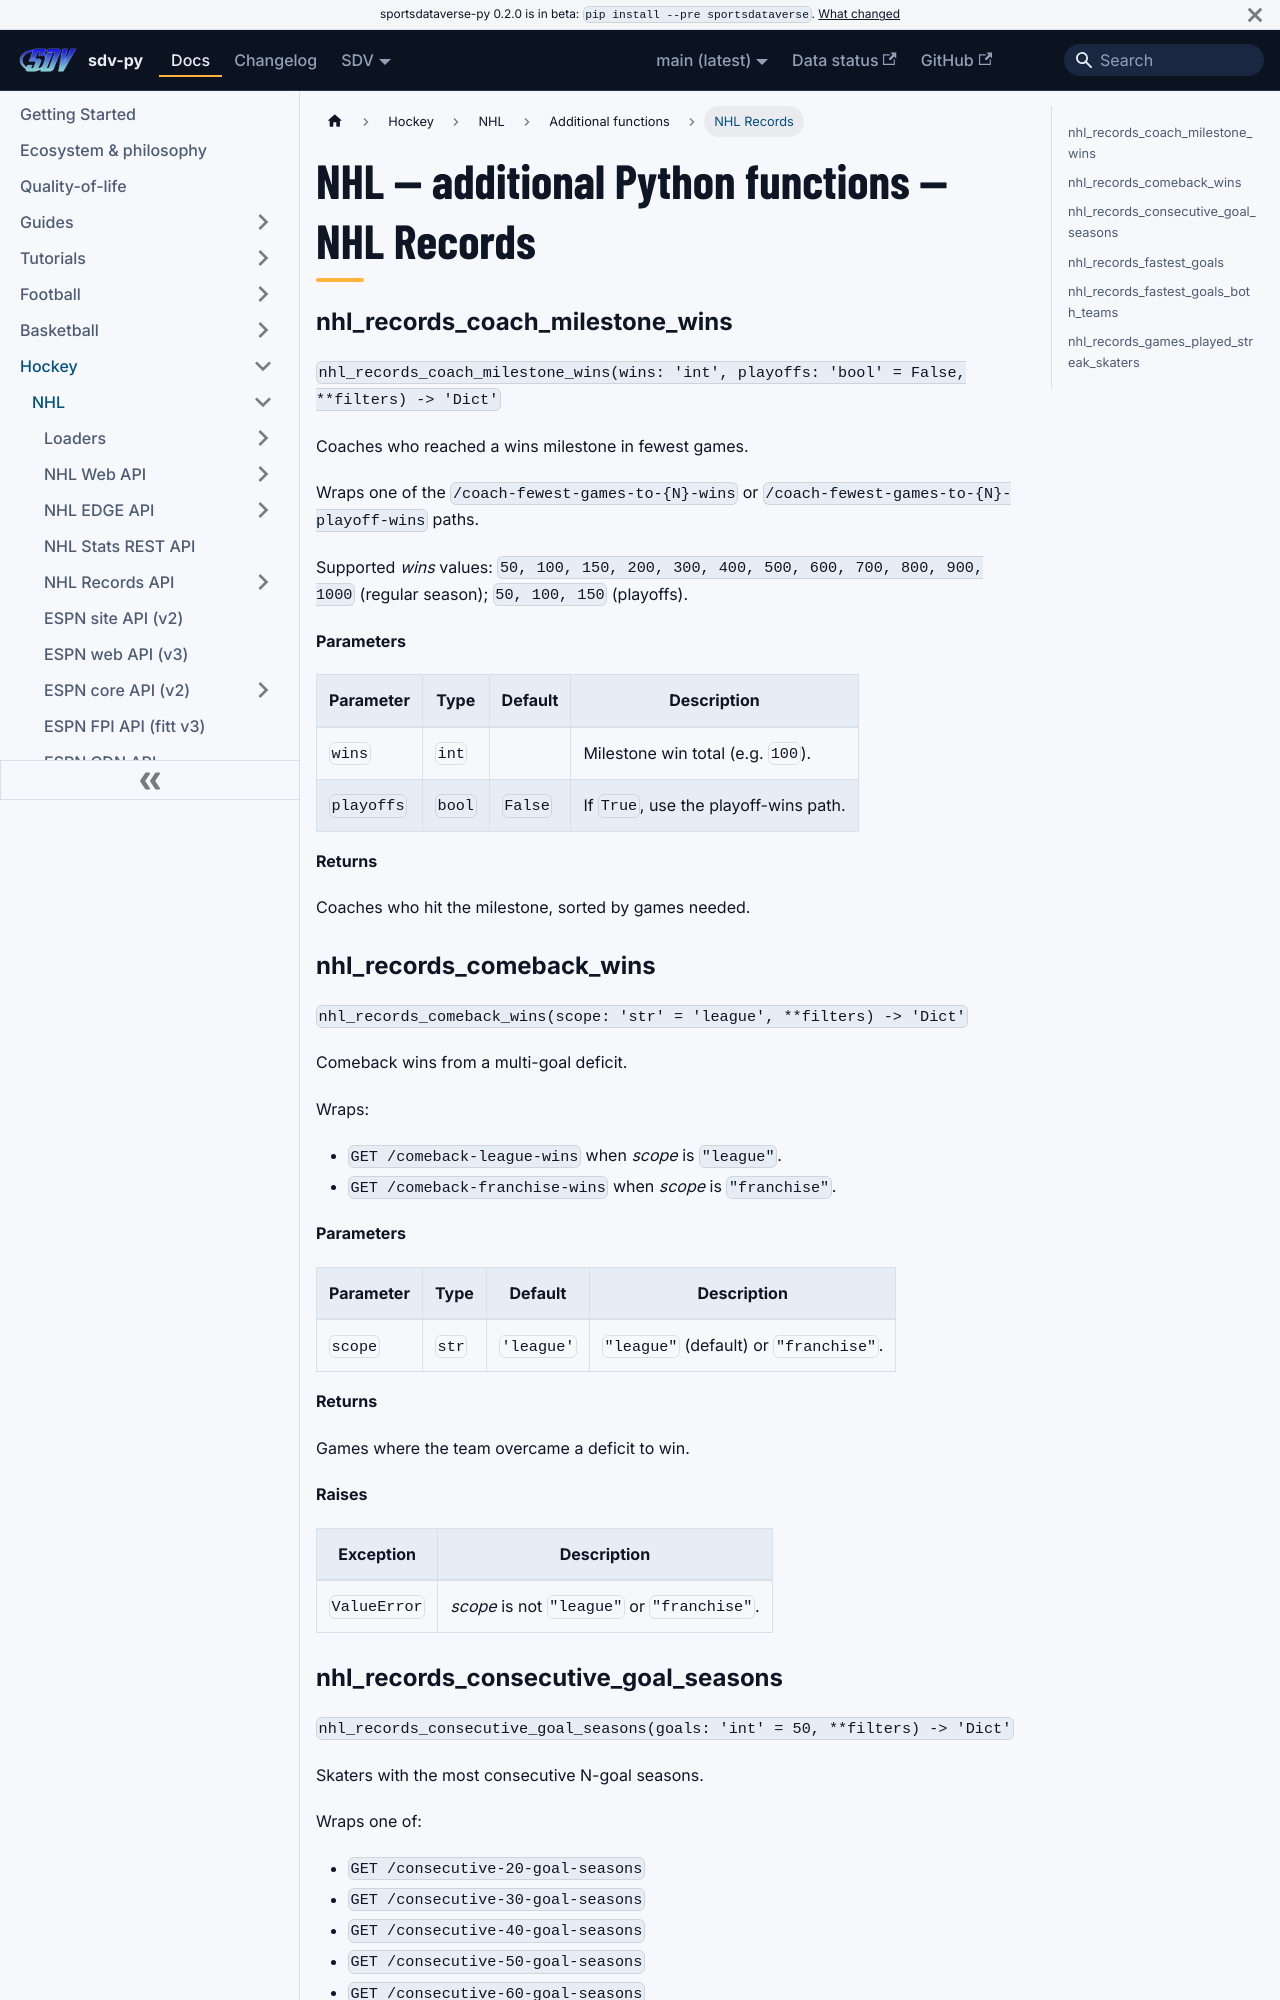

repository: sportsdataverse/sportsdataverse-py · page: docs/nhl/reference/additional/nhl-records/index.html · generator: docusaurus

---
title: "NHL — additional Python functions — NHL Records"
sidebar_label: "NHL Records"
sidebar_position: 4
description: "NHL — additional Python functions — NHL Records — function reference in sdv-py, the SportsDataverse Python package."
---
# NHL — additional Python functions — NHL Records

### nhl_records_coach_milestone_wins {#nhl_records_coach_milestone_wins}

`nhl_records_coach_milestone_wins(wins: 'int', playoffs: 'bool' = False, **filters) -> 'Dict'`

Coaches who reached a wins milestone in fewest games.

Wraps one of the `/coach-fewest-games-to-{N}-wins` or
`/coach-fewest-games-to-{N}-playoff-wins` paths.

Supported *wins* values: `50, 100, 150, 200, 300, 400, 500, 600, 700,
800, 900, 1000` (regular season); `50, 100, 150` (playoffs).

**Parameters**

| Parameter | Type | Default | Description |
|---|---|---|---|
| `wins` | `int` |  | Milestone win total (e.g. `100`). |
| `playoffs` | `bool` | `False` | If `True`, use the playoff-wins path. |

**Returns**

Coaches who hit the milestone, sorted by games needed.

### nhl_records_comeback_wins {#nhl_records_comeback_wins}

`nhl_records_comeback_wins(scope: 'str' = 'league', **filters) -> 'Dict'`

Comeback wins from a multi-goal deficit.

Wraps:
  * `GET /comeback-league-wins` when *scope* is `"league"`.
  * `GET /comeback-franchise-wins` when *scope* is `"franchise"`.

**Parameters**

| Parameter | Type | Default | Description |
|---|---|---|---|
| `scope` | `str` | `'league'` | `"league"` (default) or `"franchise"`. |

**Returns**

Games where the team overcame a deficit to win.

**Raises**

| Exception | Description |
|---|---|
| `ValueError` | *scope* is not `"league"` or `"franchise"`. |
